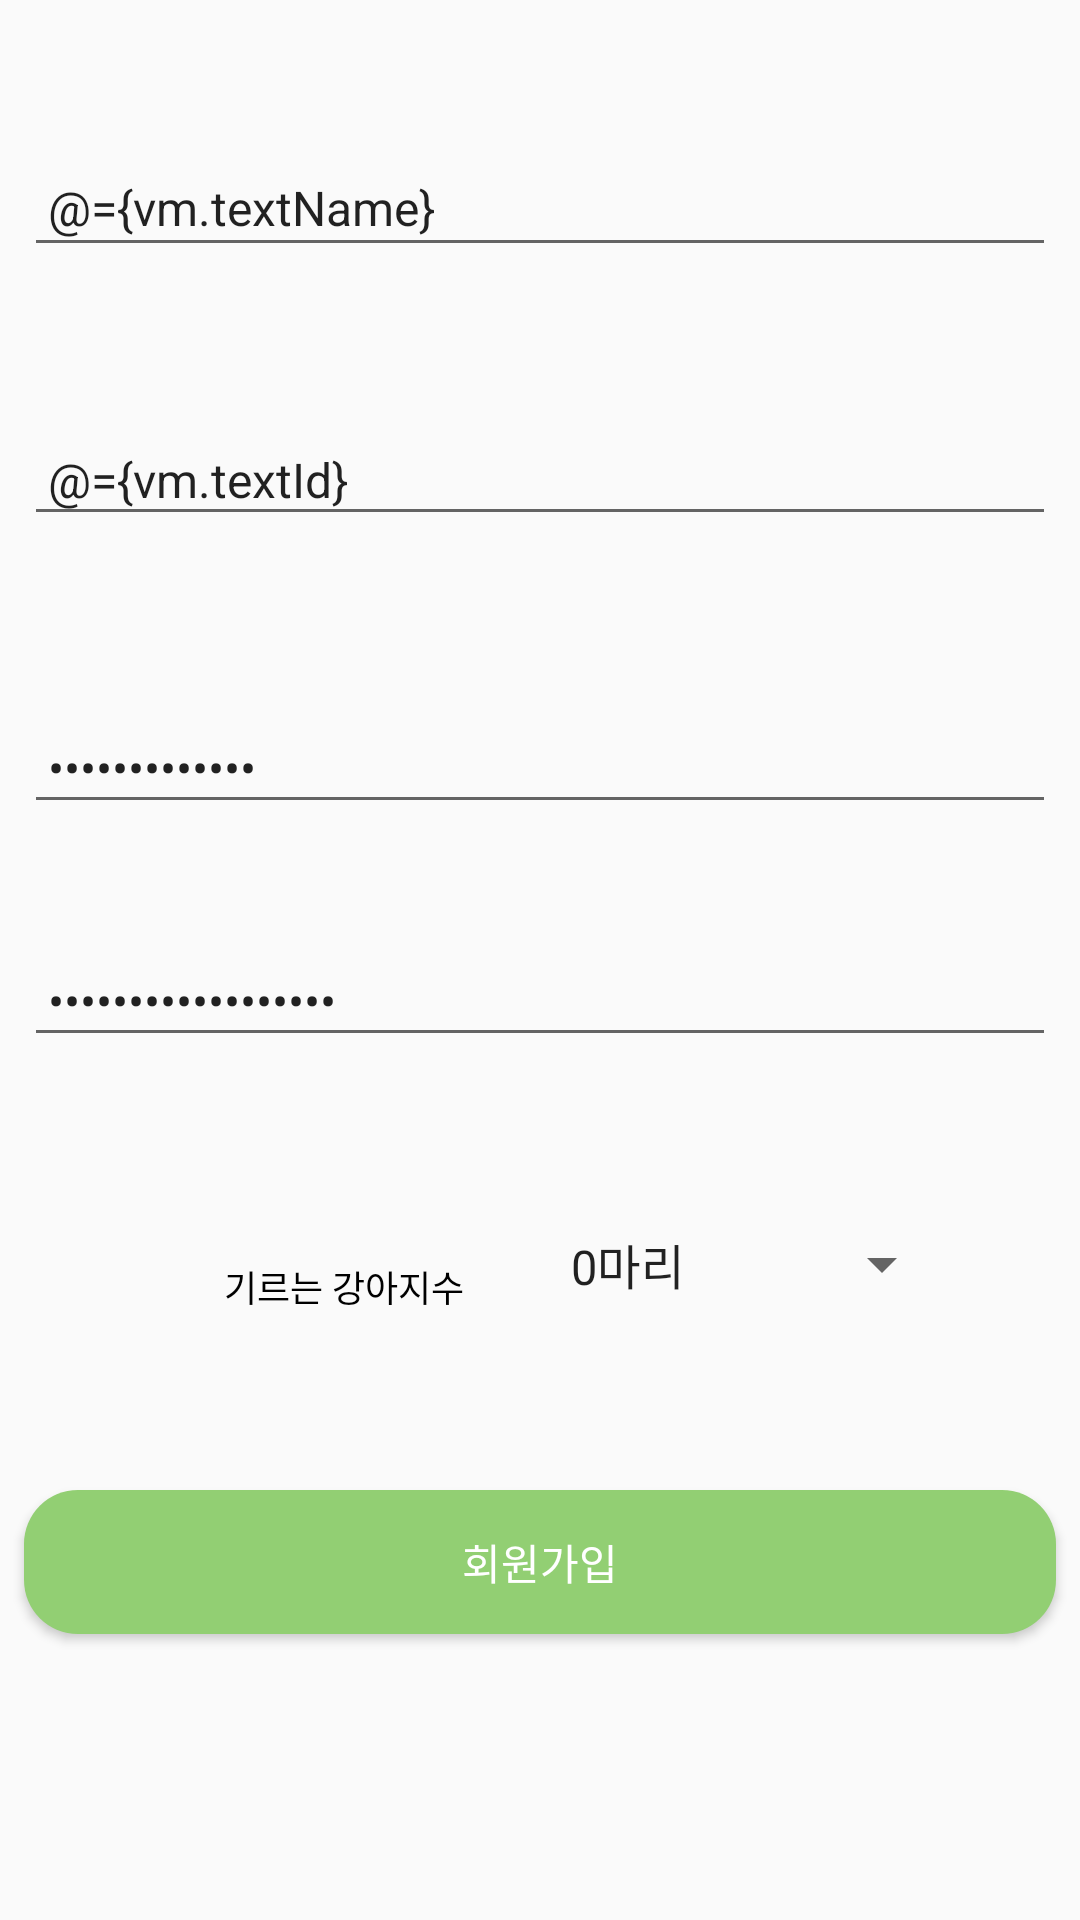

This screen was rendered from an Android layout file. Write that file and the resources it references.
<!-- AndroidManifest.xml: application theme AppTheme -->
<!-- res/layout/activity_signup.xml -->
<?xml version="1.0" encoding="utf-8"?>
<layout
        xmlns:android="http://schemas.android.com/apk/res/android"
        xmlns:app="http://schemas.android.com/apk/res-auto">

    <data>

        <variable
                name="vm"
                type="com.example.app_user.ui.signup.SignupViewModel"/>
    </data>

    <android.support.constraint.ConstraintLayout
            android:layout_width="match_parent"
            android:layout_height="match_parent">

        <ImageView
                android:layout_width="200dp"
                android:layout_height="wrap_content"
                android:src="@drawable/ic_login"
                app:layout_constraintTop_toTopOf="parent"
                app:layout_constraintStart_toStartOf="parent"
                android:layout_marginStart="8dp"
                app:layout_constraintEnd_toEndOf="parent"
                android:layout_marginEnd="8dp"
                android:layout_marginBottom="8dp"
                app:layout_constraintBottom_toBottomOf="parent"
                app:layout_constraintHorizontal_bias="0.497"
                app:layout_constraintVertical_bias="0.0"
                android:id="@+id/imageView"/>

        <EditText
                android:id="@+id/edit_name"
                android:layout_width="match_parent"
                android:layout_height="wrap_content"
                app:layout_constraintStart_toStartOf="parent"
                android:layout_marginStart="8dp"
                android:layout_marginEnd="8dp"
                app:layout_constraintEnd_toEndOf="parent"
                app:layout_constraintTop_toBottomOf="@+id/imageView"
                android:layout_marginBottom="8dp"
                android:hint="이름"
                android:text="@={vm.textName}"
                android:textSize="16sp"
                android:padding="8dp"
                app:layout_constraintBottom_toBottomOf="parent"
                app:layout_constraintHorizontal_bias="1.0"
                app:layout_constraintVertical_bias="0.084"/>

        <EditText
                android:id="@+id/edit_id"
                android:layout_width="match_parent"
                android:layout_height="wrap_content"
                app:layout_constraintStart_toStartOf="parent"
                android:layout_marginStart="8dp"
                android:layout_marginEnd="8dp"
                android:hint="ID"
                android:text="@={vm.textId}"
                android:padding="8dp"
                android:textSize="16sp"
                app:layout_constraintEnd_toEndOf="parent"
                app:layout_constraintTop_toBottomOf="@+id/edit_name"
                android:layout_marginBottom="8dp"
                app:layout_constraintBottom_toBottomOf="parent"
                app:layout_constraintHorizontal_bias="0.0"
                app:layout_constraintVertical_bias="0.103"/>

        <EditText
                android:inputType="textPassword"
                android:id="@+id/edit_pw"
                android:layout_width="match_parent"
                android:layout_height="wrap_content"
                app:layout_constraintStart_toStartOf="parent"
                android:layout_marginStart="8dp"
                android:layout_marginEnd="8dp"
                android:hint="Password"
                android:text="@={vm.textPw}"
                android:padding="8dp"
                android:textSize="16sp"
                app:layout_constraintEnd_toEndOf="parent"
                app:layout_constraintTop_toBottomOf="@+id/edit_id"
                android:layout_marginBottom="8dp"
                app:layout_constraintBottom_toBottomOf="parent"
                app:layout_constraintHorizontal_bias="0.0"
                app:layout_constraintVertical_bias="0.14"/>

        <EditText
                android:inputType="textPassword"
                android:id="@+id/edit_pwcheck"
                android:layout_width="match_parent"
                android:layout_height="wrap_content"
                android:layout_marginTop="40dp"
                app:layout_constraintTop_toBottomOf="@+id/edit_pw"
                app:layout_constraintStart_toStartOf="parent"
                android:layout_marginStart="8dp"
                app:layout_constraintEnd_toEndOf="parent"
                android:layout_marginEnd="8dp"
                android:text="@={vm.textPwCheck}"
                android:hint="Password confirm"
                android:textSize="16sp"
                android:padding="8dp"
                app:layout_constraintHorizontal_bias="0.0"/>

        <TextView
                android:layout_width="wrap_content"
                android:layout_height="wrap_content"
                android:text="기르는 강아지수"
                android:textColor="@android:color/black"
                android:textSize="12sp"
                android:layout_marginStart="8dp"
                app:layout_constraintStart_toStartOf="parent"
                app:layout_constraintTop_toBottomOf="@+id/edit_pwcheck"
                android:layout_marginBottom="8dp"
                app:layout_constraintBottom_toTopOf="@+id/button"
                app:layout_constraintEnd_toEndOf="parent"
                android:layout_marginEnd="8dp"
                app:layout_constraintHorizontal_bias="0.253"
                app:layout_constraintVertical_bias="0.569"
                android:id="@+id/textView"/>

        <Spinner
                android:layout_width="wrap_content"
                android:layout_height="wrap_content"
                app:layout_constraintEnd_toEndOf="parent"
                android:layout_marginEnd="8dp"
                app:layout_constraintTop_toBottomOf="@+id/edit_pwcheck"
                android:layout_marginBottom="8dp"
                android:entries="@array/dogs"
                app:layout_constraintBottom_toTopOf="@+id/button"
                app:layout_constraintStart_toEndOf="@+id/textView"
                android:layout_marginStart="8dp"
                app:layout_constraintHorizontal_bias="0.364"
                app:layout_constraintVertical_bias="0.508"/>

        <Button
                android:layout_width="match_parent"
                android:layout_height="wrap_content"
                android:text="회원가입"
                app:layout_constraintTop_toBottomOf="@+id/edit_pwcheck"
                android:layout_marginBottom="8dp"
                app:layout_constraintBottom_toBottomOf="parent"
                app:layout_constraintStart_toStartOf="parent"
                android:layout_marginStart="8dp"
                app:layout_constraintEnd_toEndOf="parent"
                android:layout_marginEnd="8dp"
                app:layout_constraintHorizontal_bias="0.0"
                app:layout_constraintVertical_bias="0.623"
                android:background="@drawable/back_login"
                android:textColor="@android:color/white"
                android:onClick="@{()->vm.signUp()}"
                android:id="@+id/button"/>
    </android.support.constraint.ConstraintLayout>
</layout>
<!-- resources referenced by this layout -->
<resources>
  <string-array name="dogs">
          <item>0마리</item>
          <item>1마리</item>
          <item>2마리</item>
          <item>3마리</item>
          <item>4마리</item>
          <item>5마리 이상</item>
      </string-array>
  <!-- drawable back_login (drawable) -->
  <?xml version="1.0" encoding="utf-8"?>
  <shape xmlns:android="http://schemas.android.com/apk/res/android"
         android:shape="rectangle" android:padding="10dp">
      <solid android:color="@color/colorPrimary"/>
      <corners
              android:radius="18dp"/>
  </shape>
  <style name="AppTheme" parent="Theme.AppCompat.Light.NoActionBar">
          
          <item name="colorPrimary">@color/colorPrimary</item>
          <item name="colorPrimaryDark">@color/colorPrimaryDark</item>
          <item name="colorAccent">@color/colorAccent</item>
      </style>
  <color name="colorPrimary">#92cf73</color>
  <color name="colorPrimaryDark">#699453</color>
  <color name="colorAccent">#92cf73</color>
</resources>
